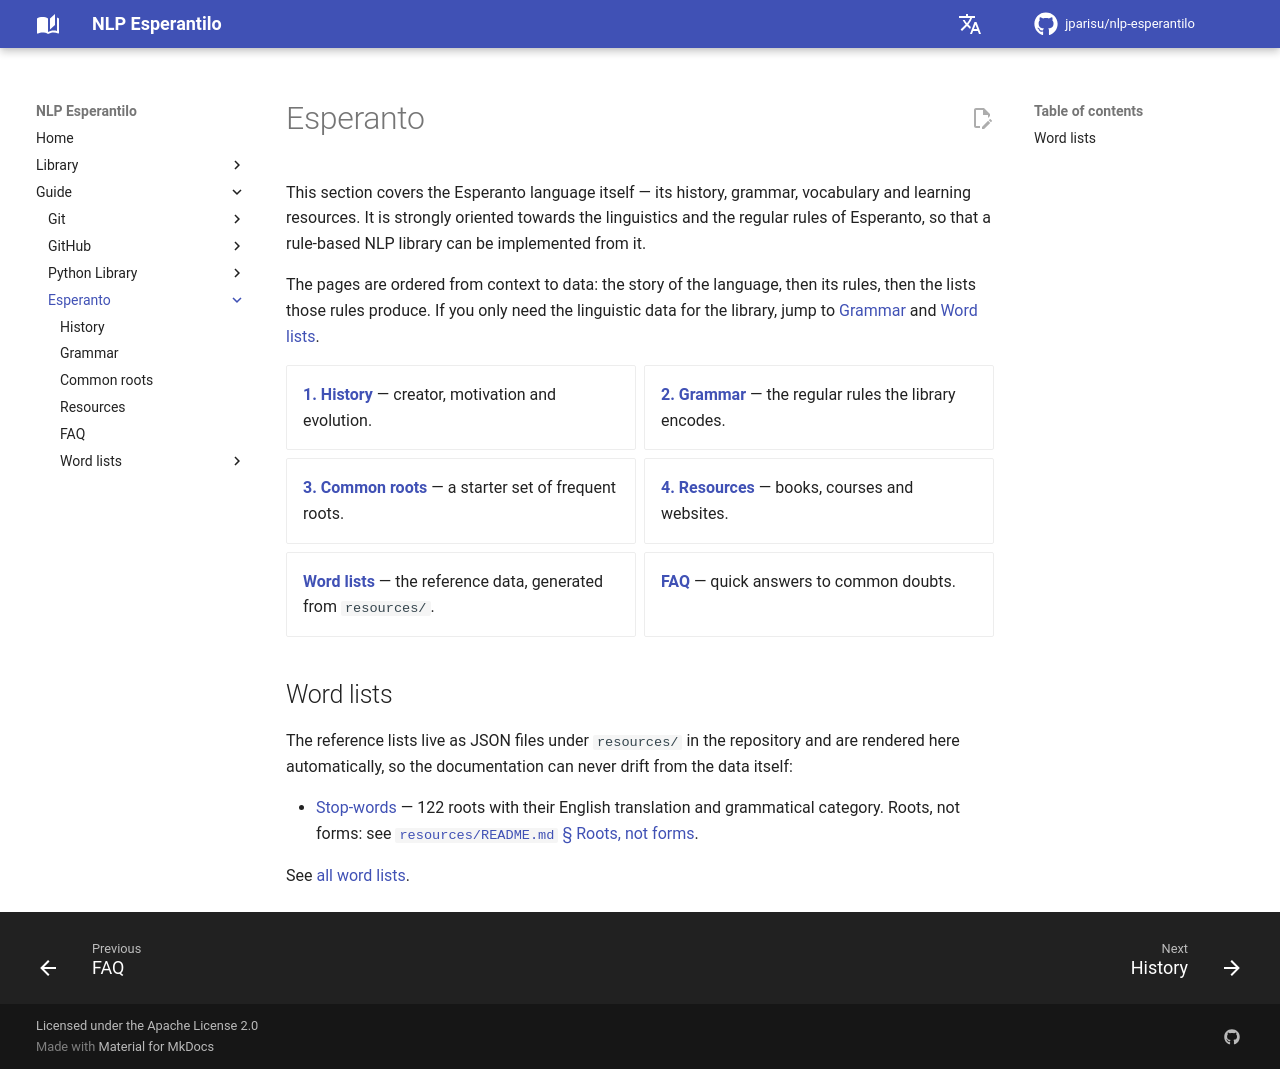

repository: jparisu/nlp-esperantilo · page: guide/esperanto/index.html · generator: mkdocs

# Esperanto

This section covers the Esperanto language itself — its history, grammar,
vocabulary and learning resources. It is strongly oriented towards the
linguistics and the regular rules of Esperanto, so that a rule-based NLP
library can be implemented from it.

The pages are ordered from context to data: the story of the language, then its
rules, then the lists those rules produce. If you only need the linguistic data
for the library, jump to [Grammar](grammar.md) and
[Word lists](word-lists/index.md).

<div class="grid cards" markdown>

- [**1. History**](history.md) — creator, motivation and evolution.
- [**2. Grammar**](grammar.md) — the regular rules the library encodes.
- [**3. Common roots**](vocabulary.md) — a starter set of frequent roots.
- [**4. Resources**](resources.md) — books, courses and websites.
- [**Word lists**](word-lists/index.md) — the reference data, generated from `resources/`.
- [**FAQ**](esperanto-faq.md) — quick answers to common doubts.

</div>

## Word lists

The reference lists live as JSON files under `resources/` in the repository and
are rendered here automatically, so the documentation can never drift from the
data itself:

- [Stop-words](word-lists/ignorindaj-vortoj.md) — 122 roots with their English
  translation and grammatical category. Roots, not forms: see
  [`resources/README.md` § Roots, not forms](https://github.com/jparisu/nlp-esperantilo/blob/main/resources/README.md#roots-not-forms).

See [all word lists](word-lists/index.md).
